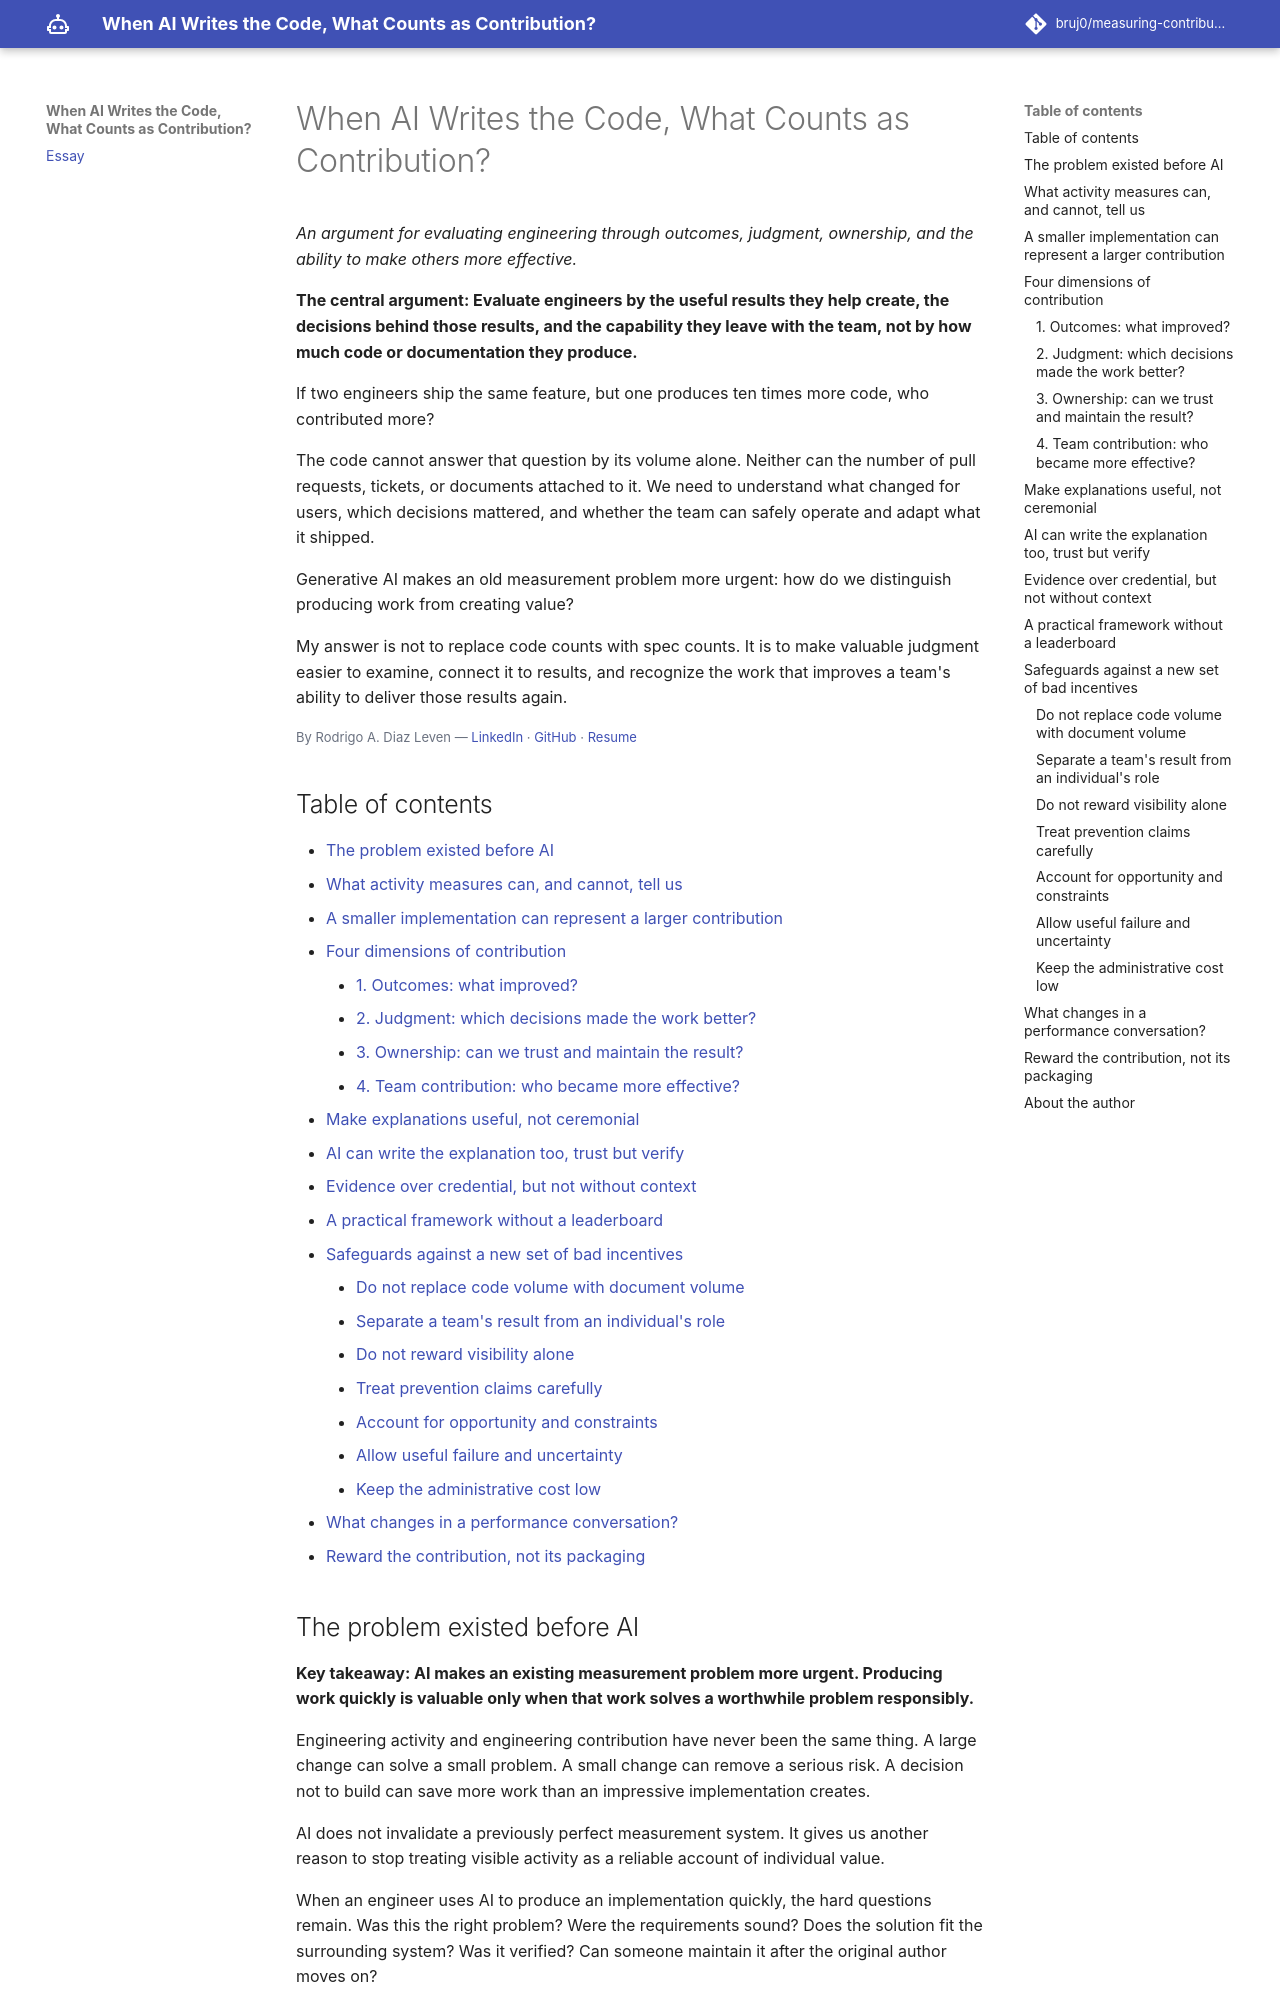

repository: bruj0/measuring-contribution-in-ai · page: index.html · generator: mkdocs

# When AI Writes the Code, What Counts as Contribution?

*An argument for evaluating engineering through outcomes, judgment, ownership, and the ability to make others more effective.*

**The central argument: Evaluate engineers by the useful results they help create, the decisions behind those results, and the capability they leave with the team, not by how much code or documentation they produce.**

If two engineers ship the same feature, but one produces ten times more code, who contributed more?

The code cannot answer that question by its volume alone. Neither can the number of pull requests, tickets, or documents attached to it. We need to understand what changed for users, which decisions mattered, and whether the team can safely operate and adapt what it shipped.

Generative AI makes an old measurement problem more urgent: how do we distinguish producing work from creating value?

My answer is not to replace code counts with spec counts. It is to make valuable judgment easier to examine, connect it to results, and recognize the work that improves a team's ability to deliver those results again.

<p style="font-size: small; color: #6b7280; margin-top: 0.5em;">By Rodrigo A. Diaz Leven — <a href="https://www.linkedin.com/in/rodrigoleven/">LinkedIn</a> · <a href="https://github.com/bruj0">GitHub</a> · <a href="https://resume.bruj0.net/bruj0/rodrigo-leven">Resume</a></p>

## Table of contents

- [The problem existed before AI](#the-problem-existed-before-ai)
- [What activity measures can, and cannot, tell us](#what-activity-measures-can-and-cannot-tell-us)
- [A smaller implementation can represent a larger contribution](#a-smaller-implementation-can-represent-a-larger-contribution)
- [Four dimensions of contribution](#four-dimensions-of-contribution)
	- [1. Outcomes: what improved?](#1-outcomes-what-improved)
	- [2. Judgment: which decisions made the work better?](#2-judgment-which-decisions-made-the-work-better)
	- [3. Ownership: can we trust and maintain the result?](#3-ownership-can-we-trust-and-maintain-the-result)
	- [4. Team contribution: who became more effective?](#4-team-contribution-who-became-more-effective)
- [Make explanations useful, not ceremonial](#make-explanations-useful-not-ceremonial)
- [AI can write the explanation too, trust but verify](#ai-can-write-the-explanation-too-trust-but-verify)
- [Evidence over credential, but not without context](#evidence-over-credential-but-not-without-context)
- [A practical framework without a leaderboard](#a-practical-framework-without-a-leaderboard)
- [Safeguards against a new set of bad incentives](#safeguards-against-a-new-set-of-bad-incentives)
	- [Do not replace code volume with document volume](#do-not-replace-code-volume-with-document-volume)
	- [Separate a team's result from an individual's role](#separate-a-teams-result-from-an-individuals-role)
	- [Do not reward visibility alone](#do-not-reward-visibility-alone)
	- [Treat prevention claims carefully](#treat-prevention-claims-carefully)
	- [Account for opportunity and constraints](#account-for-opportunity-and-constraints)
	- [Allow useful failure and uncertainty](#allow-useful-failure-and-uncertainty)
	- [Keep the administrative cost low](#keep-the-administrative-cost-low)
- [What changes in a performance conversation?](#what-changes-in-a-performance-conversation)
- [Reward the contribution, not its packaging](#reward-the-contribution-not-its-packaging)
